Image classification data set "spiral_augmented" (2ai-lab/Leveraging-Handwriting-Impairment-as-an-Early-Biomarker-for-Parkinson-Disease on GitHub). Class labels (2): healthy, Parkinson.

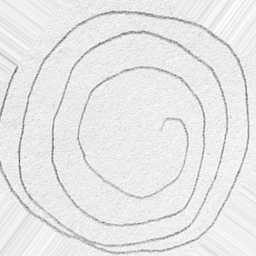
Label: Parkinson

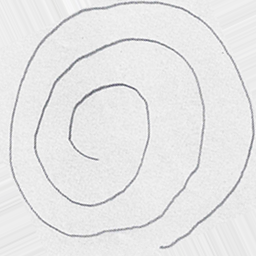
Label: healthy

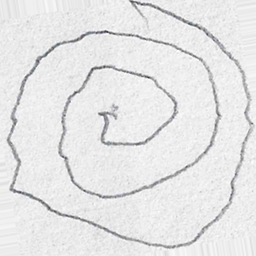
Label: Parkinson

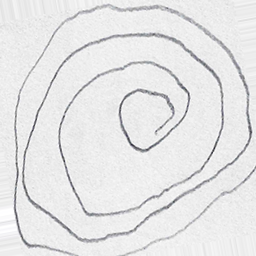
Label: Parkinson

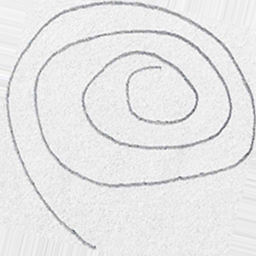
Label: healthy

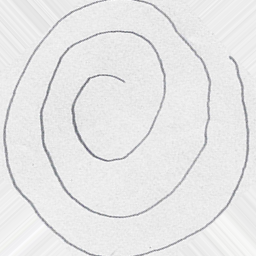
Label: healthy
